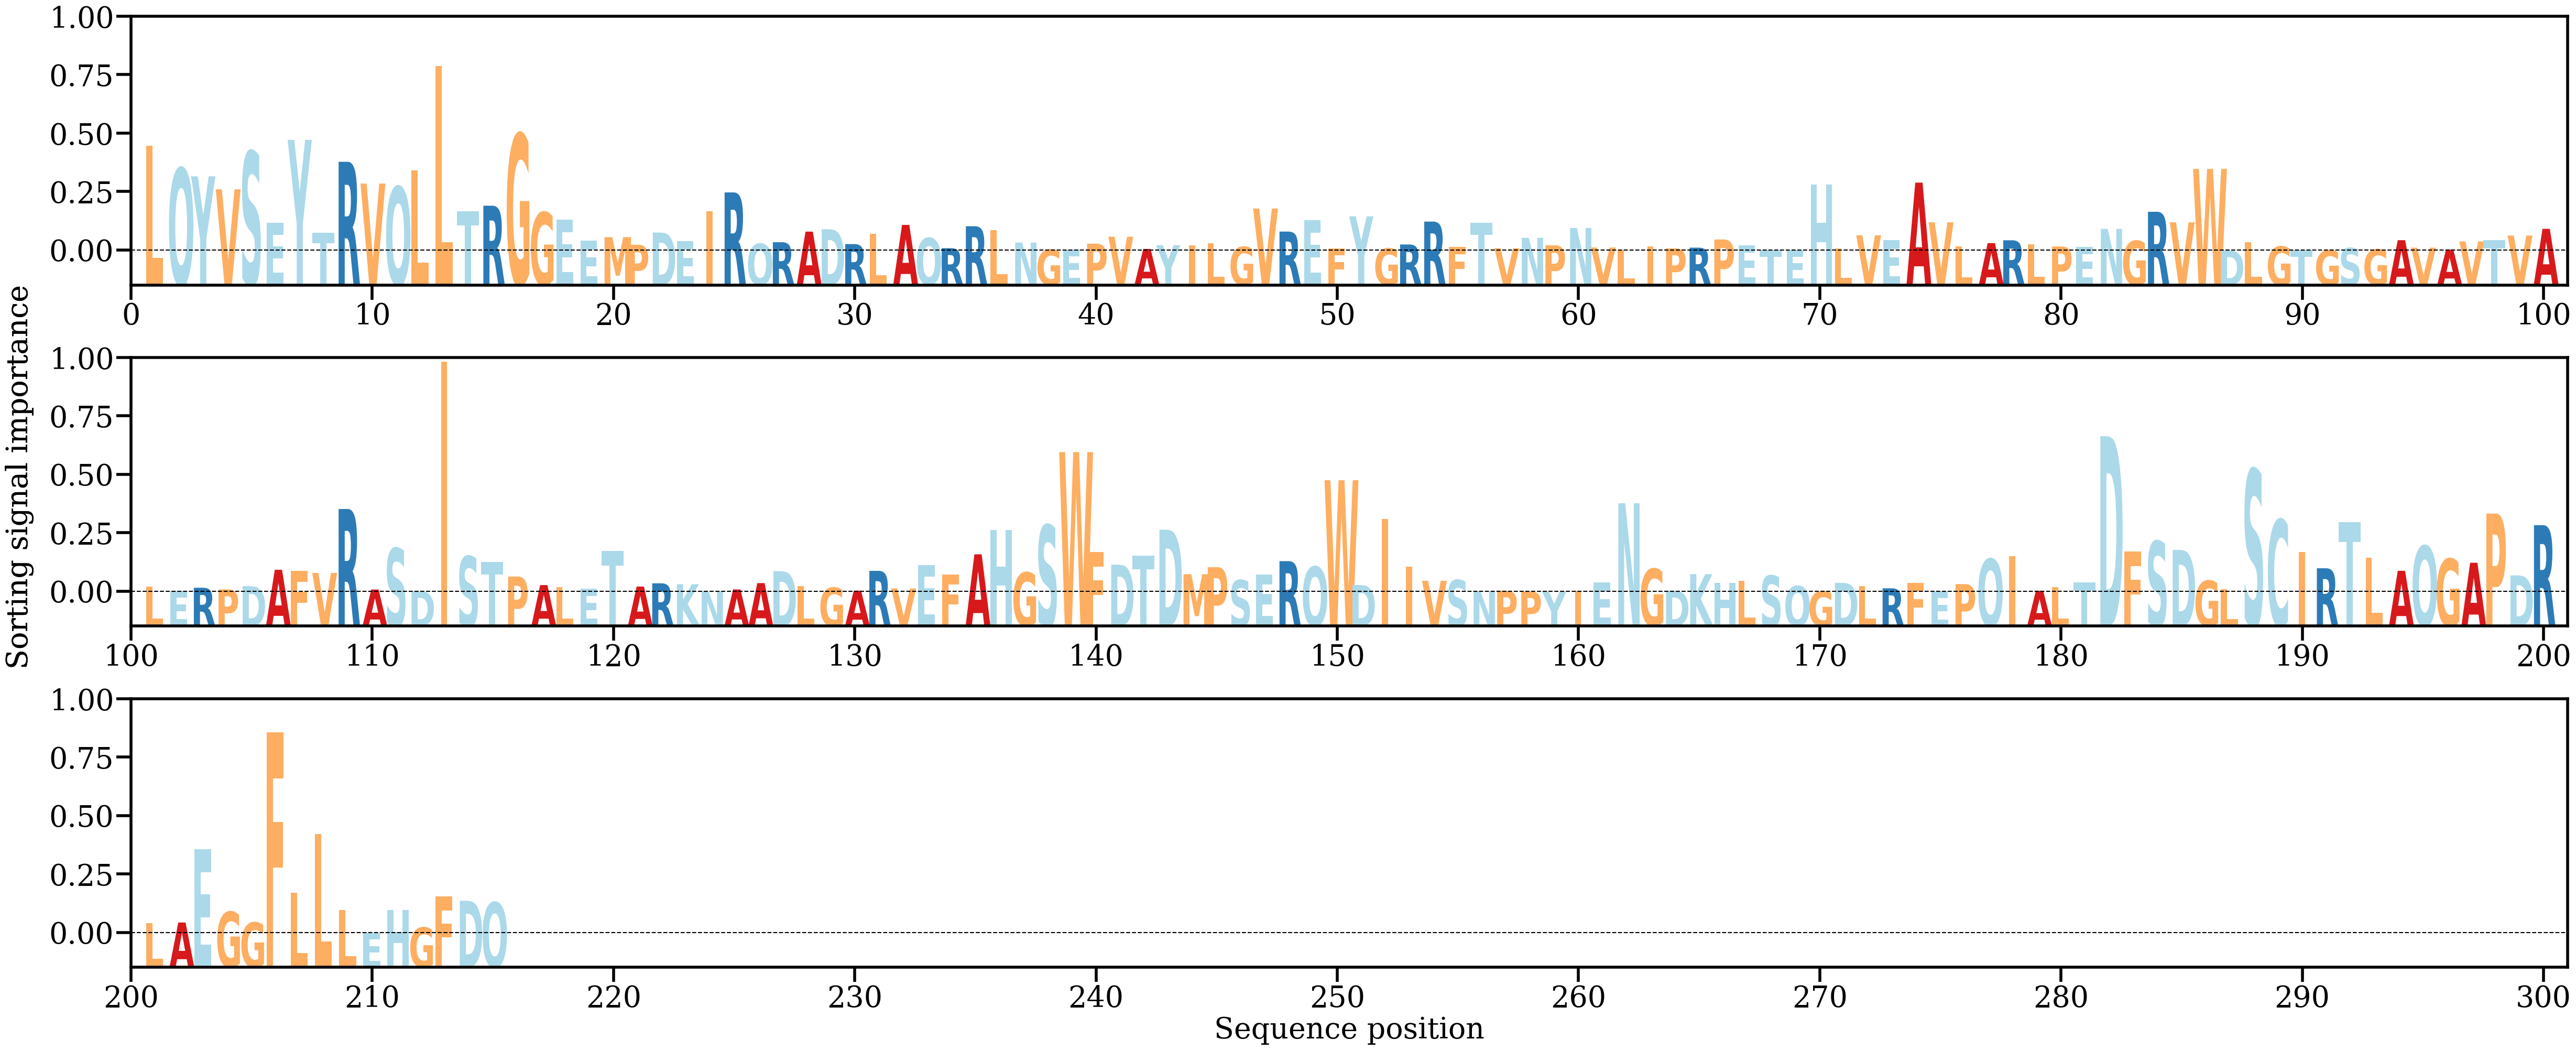

Source data for this figure (header and first rows):
AA, Alpha
L, [0.01759653]
Q, [0.01381776]
Y, [0.01246314]
V, [0.01029428]
S, [0.01662285]
E, [0.00467947]
Y, [0.018559]
T, [0.00299024]
R, [0.0148933]
V, [0.01125089]
Q, [0.01071673]
L, [0.01344855]
L, [0.0309187]
T, [0.00666281]
R, [0.00755113]
G, [0.01955484]
G, [0.00643728]
E, [0.00524882]
E, [0.00168074]
M, [0.00229905]
P, [0.0010266]
D, [0.00306568]
E, [0.00165075]
I, [0.00659325]
R, [0.00977271]
Q, [0.00117956]
R, [0.00144639]
A, [0.00321755]
D, [0.0036194]
R, [0.00113218]
L, [0.00282259]
A, [0.00434121]
Q, [0.00215439]
R, [0.00045093]
R, [0.0041174]
L, [0.00349959]
N, [0.00138476]
G, [0.00019831]
E, [0.00019257]
P, [0.00120487]
V, [0.00236905]
A, [0.00031887]
Y, [0.00094497]
I, [0.00091054]
L, [0.00128488]
G, [0.00066852]
V, [0.00707632]
R, [0.00322261]
E, [0.00509799]
F, [0.0004254]
Y, [0.00577766]
G, [0.00040422]
R, [0.00106653]
R, [0.00489381]
F, [0.0006754]
T, [0.00469443]
V, [0.00044501]
N, [0.00217994]
P, [0.0009287]
N, [0.00383138]
... 155 more rows
